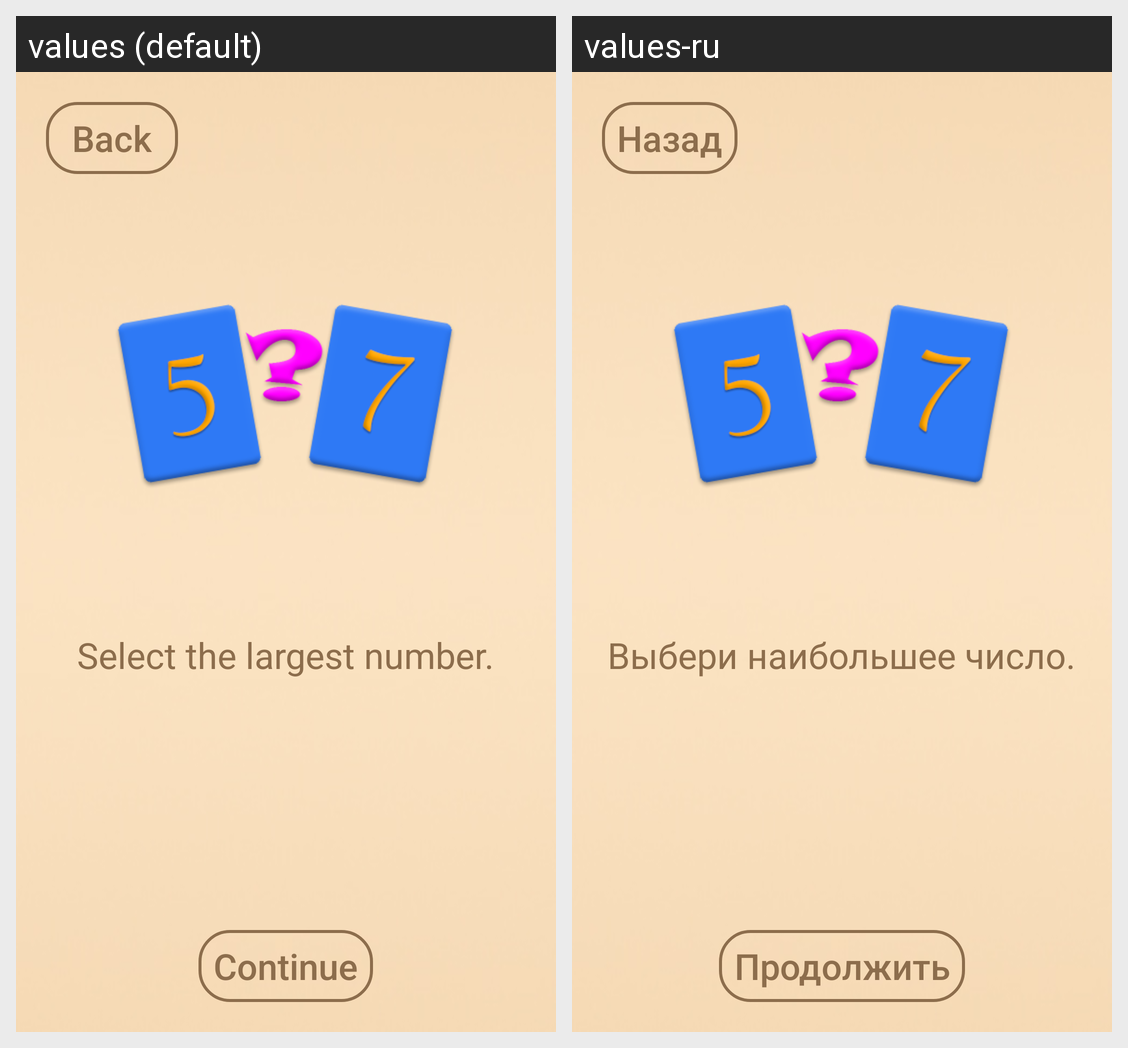

For this localized Android screen grid, give each drawn string resource with its value in every locale shown.
Android screen res/layout/preview_dialog.xml rendered under 2 locales, left to right: values (default), values-ru. Device: Nexus 5 (rendered at 1080×1920; each locale shown at half size, 540×960, under a caption strip naming it); theme Theme.QuizForKids.
Strings drawn on this screen, with the default value and each locale's value (text and hints the layout hard-codes, and strings that could not be matched under every locale, appear in the picture but are not listed):

back
  values: Back
  values-ru: Назад

level_one
  values: Select the largest number.
  values-ru: Выбери наибольшее число.

text_continue
  values: Continue
  values-ru: Продолжить
